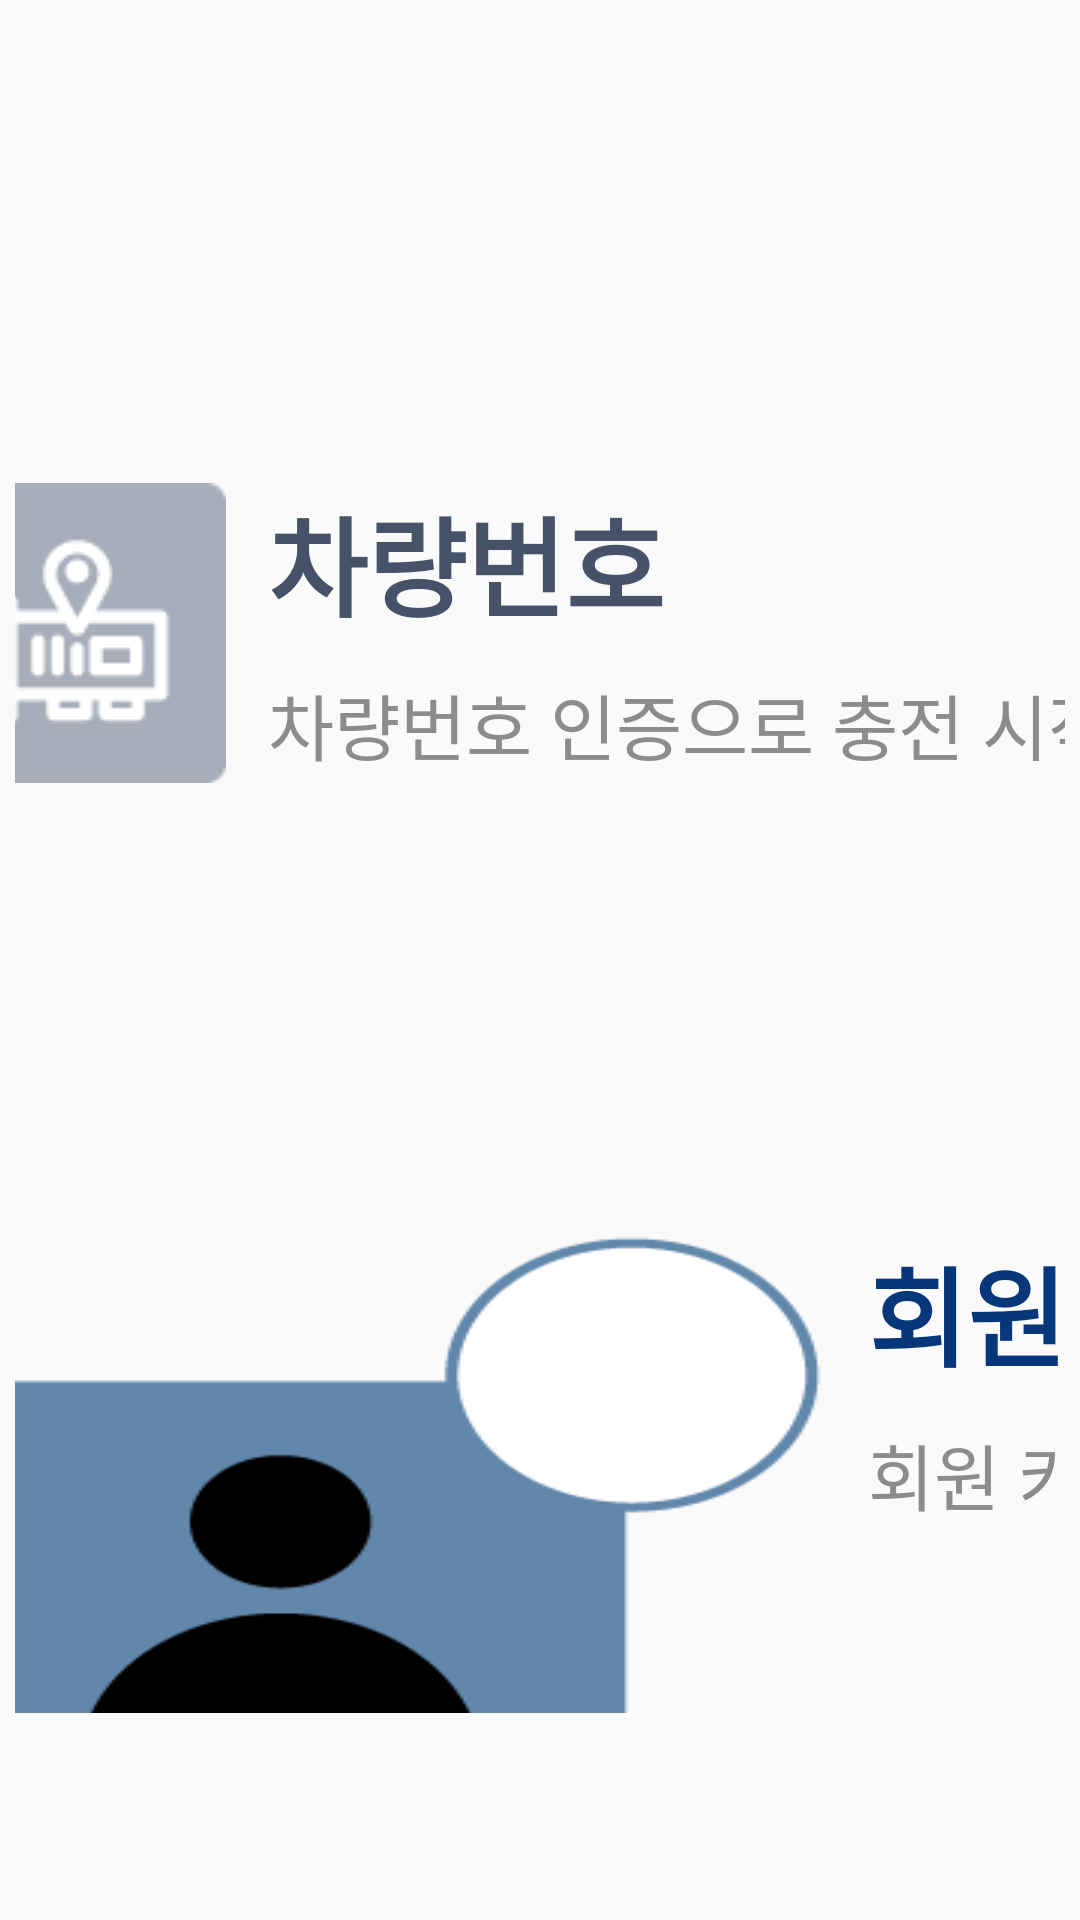

Write the Android layout XML for this screen, with the resource values it uses.
<!-- AndroidManifest.xml: application theme Theme.Dispenser -->
<!-- res/layout/fragment_auth_select.xml -->
<?xml version="1.0" encoding="utf-8"?>
<androidx.constraintlayout.widget.ConstraintLayout xmlns:android="http://schemas.android.com/apk/res/android"
    xmlns:tools="http://schemas.android.com/tools"
    xmlns:app="http://schemas.android.com/apk/res-auto"
    android:layout_width="512dp"
    android:layout_height="662dp"
    android:padding="5dp"
    tools:context=".pages.AuthSelectFragment">

    <View
        android:layout_width="match_parent"
        android:layout_height="match_parent"
        android:background="@drawable/layer_list_rect" />

    
    <androidx.cardview.widget.CardView
        android:id="@+id/cardViewMac"
        android:layout_width="450dp"
        android:layout_height="220dp"
        android:layout_marginTop="96dp"
        android:clickable="true"
        android:focusable="true"
        app:cardBackgroundColor="@android:color/transparent"
        app:cardElevation="0dp"
        app:layout_constraintTop_toTopOf="parent"
        app:layout_constraintEnd_toEndOf="parent"
        app:layout_constraintStart_toStartOf="parent" >

        <androidx.constraintlayout.widget.ConstraintLayout
            android:id="@+id/layoutMac"
            android:layout_width="match_parent"
            android:layout_height="match_parent"
            android:background="@drawable/layer_list_rect_corner">

            <TextView
                android:id="@+id/textViewMac"
                android:layout_width="wrap_content"
                android:layout_height="wrap_content"
                android:layout_marginStart="14dp"
                android:text="@string/macAdd"
                android:textSize="36dp"
                android:textStyle="bold"
                android:textColor="@color/blue_900"
                app:layout_constraintTop_toTopOf="@id/imageViewMac"
                app:layout_constraintStart_toEndOf="@id/imageViewMac"/>

            <ImageView
                android:id="@+id/imageViewMac"
                android:layout_width="wrap_content"
                android:layout_height="wrap_content"
                android:layout_marginTop="60dp"
                android:layout_marginStart="20dp"
                android:background="@drawable/mac"
                app:layout_constraintStart_toStartOf="parent"
                app:layout_constraintTop_toTopOf="parent"
                tools:ignore="contentDescription" />

            <TextView
                android:id="@+id/textViewMacContent"
                android:layout_width="wrap_content"
                android:layout_height="wrap_content"
                android:layout_marginTop="10dp"
                android:gravity="start"
                android:text="@string/macAddMessage"
                android:textSize="24sp"
                android:textColor="@color/gray_500"
                app:layout_constraintStart_toStartOf="@id/textViewMac"
                app:layout_constraintTop_toBottomOf="@id/textViewMac" />

        </androidx.constraintlayout.widget.ConstraintLayout>
    </androidx.cardview.widget.CardView>

    
    <androidx.cardview.widget.CardView
        android:id="@+id/cardViewMember"
        android:layout_width="450dp"
        android:layout_height="220dp"
        android:layout_marginTop="30dp"
        android:clickable="true"
        android:focusable="true"
        app:cardBackgroundColor="@android:color/transparent"
        app:cardElevation="0dp"
        app:layout_constraintTop_toBottomOf="@id/cardViewMac"
        app:layout_constraintStart_toStartOf="@id/cardViewMac"
        app:layout_constraintEnd_toEndOf="@id/cardViewMac" >

        <androidx.constraintlayout.widget.ConstraintLayout
            android:id="@+id/layoutMember"
            android:layout_width="match_parent"
            android:layout_height="match_parent"
            android:background="@drawable/layer_list_rect_corner">

            <TextView
                android:id="@+id/textViewMember"
                android:layout_width="wrap_content"
                android:layout_height="wrap_content"
                android:layout_marginStart="14dp"
                android:text="@string/memberMessage"
                android:textSize="36dp"
                android:textStyle="bold"
                android:textColor="@color/primary"
                app:layout_constraintTop_toTopOf="@id/imageViewMember"
                app:layout_constraintStart_toEndOf="@id/imageViewMember" />

            <ImageView
                android:id="@+id/imageViewMember"
                android:layout_width="wrap_content"
                android:layout_height="wrap_content"
                android:layout_marginTop="60dp"
                android:layout_marginStart="20dp"
                android:background="@drawable/member"
                app:layout_constraintStart_toStartOf="parent"
                app:layout_constraintTop_toTopOf="parent"
                tools:ignore="contentDescription" />

            <TextView
                android:id="@+id/textViewMemberContent"
                android:layout_width="wrap_content"
                android:layout_height="wrap_content"
                android:layout_marginTop="10dp"
                android:gravity="start"
                android:text="@string/memberInfoMessage"
                android:textSize="24sp"
                android:textColor="@color/gray_500"
                app:layout_constraintStart_toStartOf="@id/textViewMember"
                app:layout_constraintTop_toBottomOf="@id/textViewMember" />

        </androidx.constraintlayout.widget.ConstraintLayout>
    </androidx.cardview.widget.CardView>


</androidx.constraintlayout.widget.ConstraintLayout>
<!-- resources referenced by this layout -->
<resources>
  <color name="blue_900">#465268</color>
  <color name="gray_500">#8C8C8C</color>
  <color name="primary">#06377B</color>
  <!-- drawable mac: png bitmap (drawable, 1690 bytes) -->
  <!-- drawable member: png bitmap (drawable, 5486 bytes) -->
  <string name="macAdd">차량번호</string>
  <string name="macAddMessage">차량번호 인증으로 충전 시작</string>
  <string name="memberInfoMessage">회원 카드로 충전 시작</string>
  <string name="memberMessage">회원카드</string>
  <style name="Theme.Dispenser" parent="Theme.AppCompat.DayNight.NoActionBar" />
</resources>
